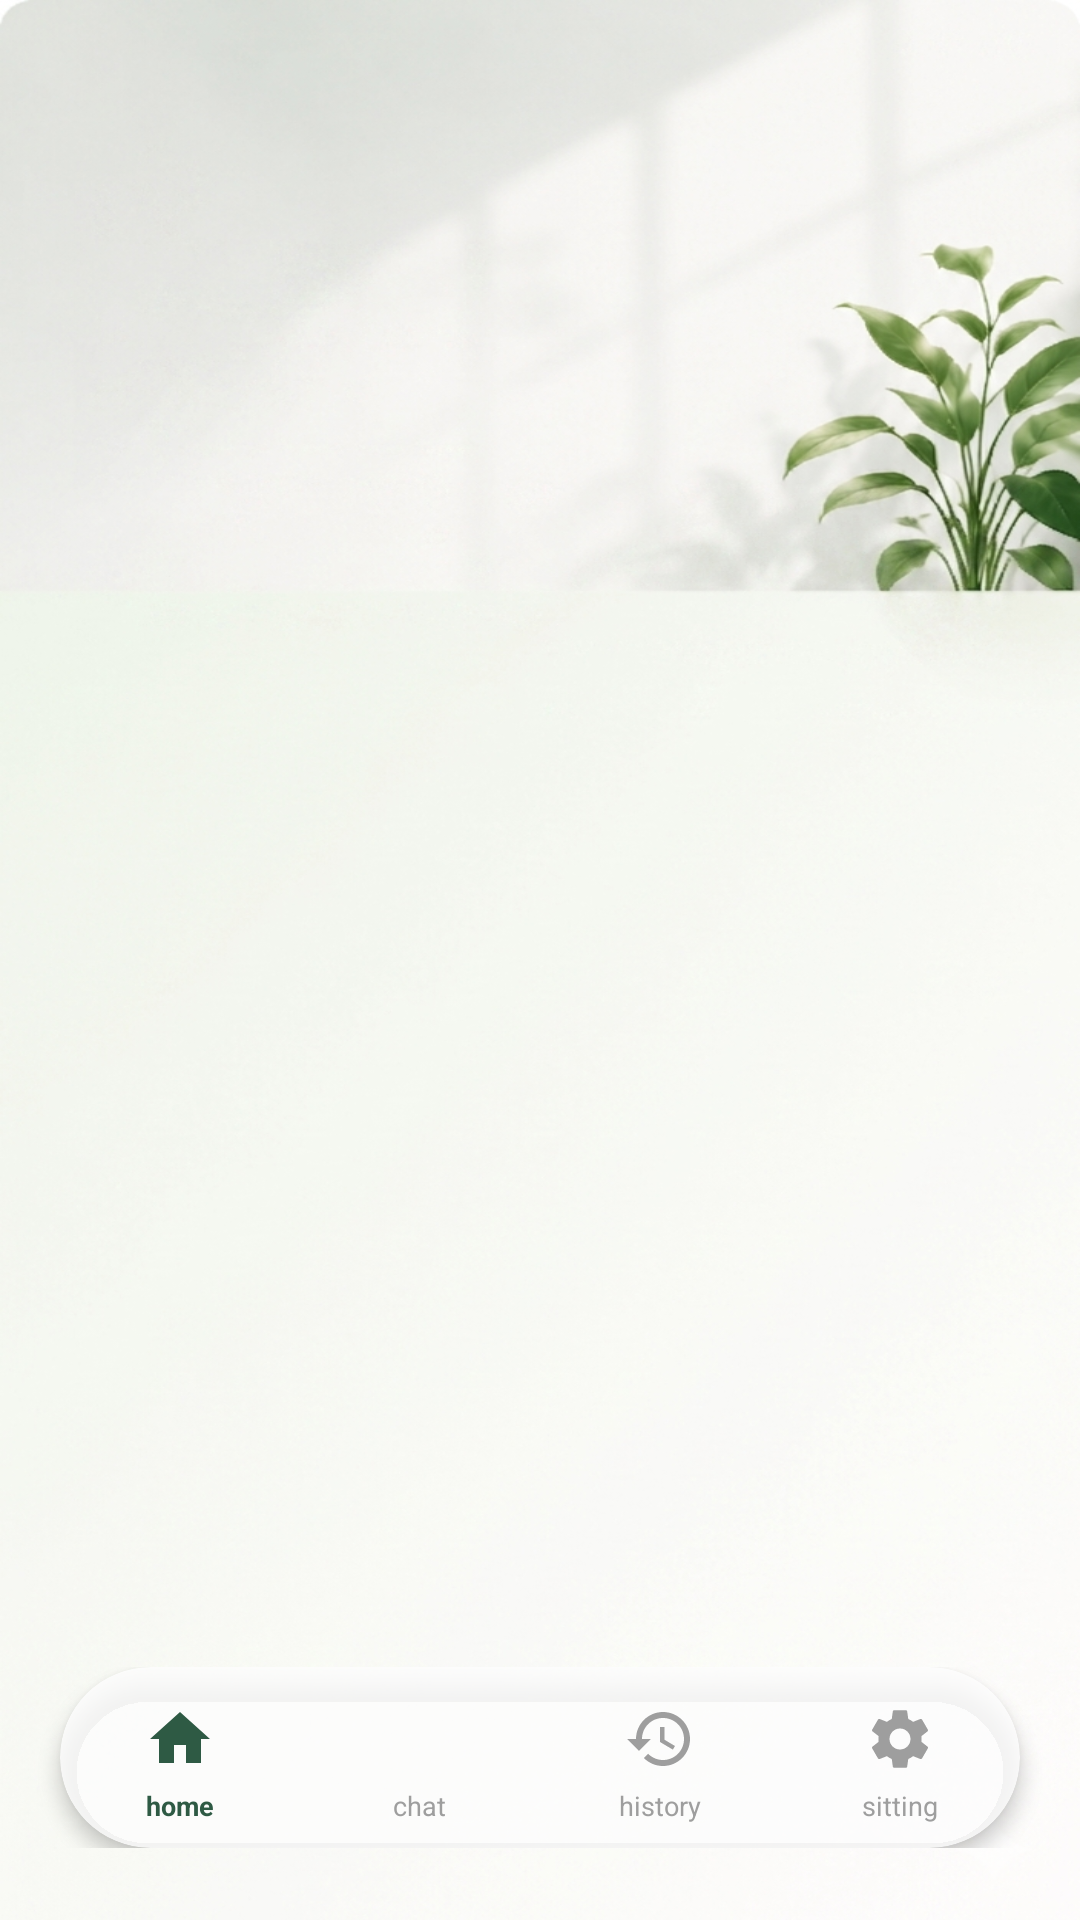

This screen was rendered from an Android layout file. Write that file and the resources it references.
<!-- AndroidManifest.xml: application theme Theme.Aqrab -->
<!-- res/layout/activity_patient.xml -->
<?xml version="1.0" encoding="utf-8"?>
<androidx.constraintlayout.widget.ConstraintLayout xmlns:android="http://schemas.android.com/apk/res/android"
    xmlns:app="http://schemas.android.com/apk/res-auto"
    android:layout_width="match_parent"
    android:layout_height="match_parent"
    android:background="@drawable/backaround_patient">

    <androidx.viewpager2.widget.ViewPager2
        android:id="@+id/view_pager"
        android:layout_width="match_parent"
        android:layout_height="0dp"
        app:layout_constraintTop_toTopOf="parent"
        app:layout_constraintBottom_toBottomOf="parent"/>

    <FrameLayout
        android:id="@+id/bottom_nav_container"
        android:layout_width="match_parent"
        android:layout_height="wrap_content"
        android:paddingBottom="24dp"
        app:layout_constraintBottom_toBottomOf="parent">

        <androidx.cardview.widget.CardView
            android:layout_width="match_parent"
            android:layout_height="wrap_content"
            android:layout_marginHorizontal="20dp"
            app:cardBackgroundColor="#CCFFFFFF"
            app:cardCornerRadius="35dp"
            app:cardElevation="4dp">

            <LinearLayout
                android:layout_width="match_parent"
                android:layout_height="wrap_content"
                android:gravity="center"
                android:orientation="horizontal"
                android:paddingVertical="8dp">

                
                <LinearLayout
                    android:layout_width="0dp"
                    android:layout_height="wrap_content"
                    android:layout_weight="1"
                    android:gravity="center"
                    android:orientation="vertical"
                    android:paddingHorizontal="4dp">

                    <ImageView
                        android:id="@+id/iv_home"
                        android:layout_width="32dp"
                        android:layout_height="32dp"
                        android:clickable="true"
                        android:focusable="true"
                        android:padding="4dp"
                        android:src="@drawable/ic_home"
                        app:tint="#2E5A44" />

                    <TextView
                        android:layout_width="wrap_content"
                        android:layout_height="wrap_content"
                        android:text="home"
                        android:textColor="#2E5A44"
                        android:textSize="9sp"
                        android:textStyle="bold" />
                </LinearLayout>

                
                <LinearLayout
                    android:layout_width="0dp"
                    android:layout_height="wrap_content"
                    android:layout_weight="1"
                    android:gravity="center"
                    android:orientation="vertical"
                    android:paddingHorizontal="4dp">

                    <ImageView
                        android:id="@+id/iv_mail"
                        android:layout_width="32dp"
                        android:layout_height="32dp"
                        android:clickable="true"
                        android:focusable="true"
                        android:padding="4dp"
                        android:src="@drawable/ic_mail"
                        app:tint="#9E9E9E" />

                    <TextView
                        android:layout_width="wrap_content"
                        android:layout_height="wrap_content"
                        android:text="chat"
                        android:textColor="#9E9E9E"
                        android:textSize="9sp" />
                </LinearLayout>

                
                <LinearLayout
                    android:layout_width="0dp"
                    android:layout_height="wrap_content"
                    android:layout_weight="1"
                    android:gravity="center"
                    android:orientation="vertical"
                    android:paddingHorizontal="4dp">

                    <ImageView
                        android:id="@+id/iv_history_bottom"
                        android:layout_width="32dp"
                        android:layout_height="32dp"
                        android:clickable="true"
                        android:focusable="true"
                        android:padding="4dp"
                        android:src="@drawable/ic_history"
                        app:tint="#9E9E9E" />

                    <TextView
                        android:layout_width="wrap_content"
                        android:layout_height="wrap_content"
                        android:text="history"
                        android:textColor="#9E9E9E"
                        android:textSize="9sp" />
                </LinearLayout>

                
                <LinearLayout
                    android:layout_width="0dp"
                    android:layout_height="wrap_content"
                    android:layout_weight="1"
                    android:gravity="center"
                    android:orientation="vertical"
                    android:paddingHorizontal="4dp">

                    <ImageView
                        android:id="@+id/iv_settings_bottom"
                        android:layout_width="32dp"
                        android:layout_height="32dp"
                        android:clickable="true"
                        android:focusable="true"
                        android:padding="4dp"
                        android:src="@drawable/ic_settings"
                        app:tint="#9E9E9E" />

                    <TextView
                        android:layout_width="wrap_content"
                        android:layout_height="wrap_content"
                        android:text="sitting"
                        android:textColor="#9E9E9E"
                        android:textSize="9sp" />
                </LinearLayout>

            </LinearLayout>
        </androidx.cardview.widget.CardView>
    </FrameLayout>

</androidx.constraintlayout.widget.ConstraintLayout>
<!-- resources referenced by this layout -->
<resources>
  <!-- drawable backaround_patient: png bitmap (drawable, 788962 bytes) -->
  <!-- drawable ic_history (drawable) -->
  <vector xmlns:android="http://schemas.android.com/apk/res/android"
      android:width="24dp"
      android:height="24dp"
      android:viewportWidth="24"
      android:viewportHeight="24">
      <path
          android:fillColor="#9E9E9E"
          android:pathData="M13,3c-4.97,0 -9,4.03 -9,9H1l3.89,3.89 0.07,0.14L9,12H6c0,-3.87 3.13,-7 7,-7s7,3.13 7,7 -3.13,7 -7,7c-1.93,0 -3.68,-0.79 -4.94,-2.06l-1.42,1.42C8.27,19.99 10.51,21 13,21c4.97,0 9,-4.03 9,-9s-4.03,-9 -9,-9zM12,8v5l4.28,2.54 0.72,-1.21 -3.5,-2.08V8H12z"/>
  </vector>
  <!-- drawable ic_home (drawable) -->
  <vector xmlns:android="http://schemas.android.com/apk/res/android"
      android:width="24dp"
      android:height="24dp"
      android:viewportWidth="24"
      android:viewportHeight="24">
      <path
          android:fillColor="#2E5A44"
          android:pathData="M10,20v-6h4v6h5v-8h3L12,3 2,12h3v8z"/>
  </vector>
  <!-- drawable ic_settings (drawable) -->
  <vector xmlns:android="http://schemas.android.com/apk/res/android"
      android:width="24dp"
      android:height="24dp"
      android:viewportWidth="24"
      android:viewportHeight="24">
      <path
          android:fillColor="#9E9E9E"
          android:pathData="M19.14,12.94c0.04,-0.3 0.06,-0.61 0.06,-0.94c0,-0.32 -0.02,-0.64 -0.07,-0.94l2.03,-1.58c0.18,-0.14 0.23,-0.41 0.12,-0.61l-1.92,-3.32c-0.12,-0.22 -0.37,-0.29 -0.59,-0.22l-2.39,0.96c-0.5,-0.38 -1.03,-0.7 -1.62,-0.94L14.4,2.81c-0.04,-0.24 -0.24,-0.41 -0.48,-0.41h-3.84c-0.24,0 -0.43,0.17 -0.47,0.41L9.25,5.35C8.66,5.59 8.12,5.92 7.63,6.29L5.24,5.33c-0.22,-0.08 -0.47,0 -0.59,0.22L2.74,8.87C2.62,9.08 2.66,9.34 2.86,9.48l2.03,1.58C4.84,11.36 4.81,11.67 4.81,12c0,0.33 0.02,0.64 0.07,0.94l-2.03,1.58c-0.18,0.14 -0.23,0.41 -0.12,0.61l1.92,3.32c0.12,0.22 0.37,0.29 0.59,0.22l2.39,-0.96c0.5,0.38 1.03,0.7 1.62,0.94l0.36,2.54c0.05,0.24 0.24,0.41 0.48,0.41h3.84c0.24,0 0.44,-0.17 0.47,-0.41l0.36,-2.54c0.59,-0.24 1.13,-0.56 1.62,-0.94l2.39,0.96c0.22,0.08 0.47,0 0.59,-0.22l1.92,-3.32c0.12,-0.22 0.07,-0.47 -0.12,-0.61L19.14,12.94zM12,15.5c-1.93,0 -3.5,-1.57 -3.5,-3.5s1.57,-3.5 3.5,-3.5s3.5,1.57 3.5,3.5S13.93,15.5 12,15.5z"/>
  </vector>
  <style name="Theme.Aqrab" parent="Base.Theme.Aqrab" />
  <style name="Base.Theme.Aqrab" parent="Theme.Material3.DayNight.NoActionBar">
          
          <item name="colorPrimary">@color/primary_green</item>
          <item name="colorAccent">@color/primary_green</item>
          <item name="materialAlertDialogTheme">@style/GreenMaterialAlertDialog</item>
          <item name="alertDialogTheme">@style/GreenAlertDialog</item>
      </style>
  <color name="primary_green">#2E5A44</color>
  <style name="GreenMaterialAlertDialog" parent="ThemeOverlay.Material3.MaterialAlertDialog">
          <item name="colorPrimary">@color/primary_green</item>
          <item name="buttonBarPositiveButtonStyle">@style/GreenAlertButton</item>
          <item name="buttonBarNegativeButtonStyle">@style/GreenAlertButton</item>
          <item name="buttonBarNeutralButtonStyle">@style/GreenAlertButton</item>
      </style>
  <style name="GreenAlertDialog" parent="Theme.AppCompat.Light.Dialog.Alert">
          <item name="colorAccent">@color/primary_green</item>
          <item name="android:textColorPrimary">#333333</item>
          <item name="buttonBarPositiveButtonStyle">@style/GreenAlertButton</item>
          <item name="buttonBarNegativeButtonStyle">@style/GreenAlertButton</item>
      </style>
  <style name="GreenAlertButton" parent="Widget.Material3.Button.TextButton.Dialog">
          <item name="android:textColor">@color/primary_green</item>
      </style>
</resources>
